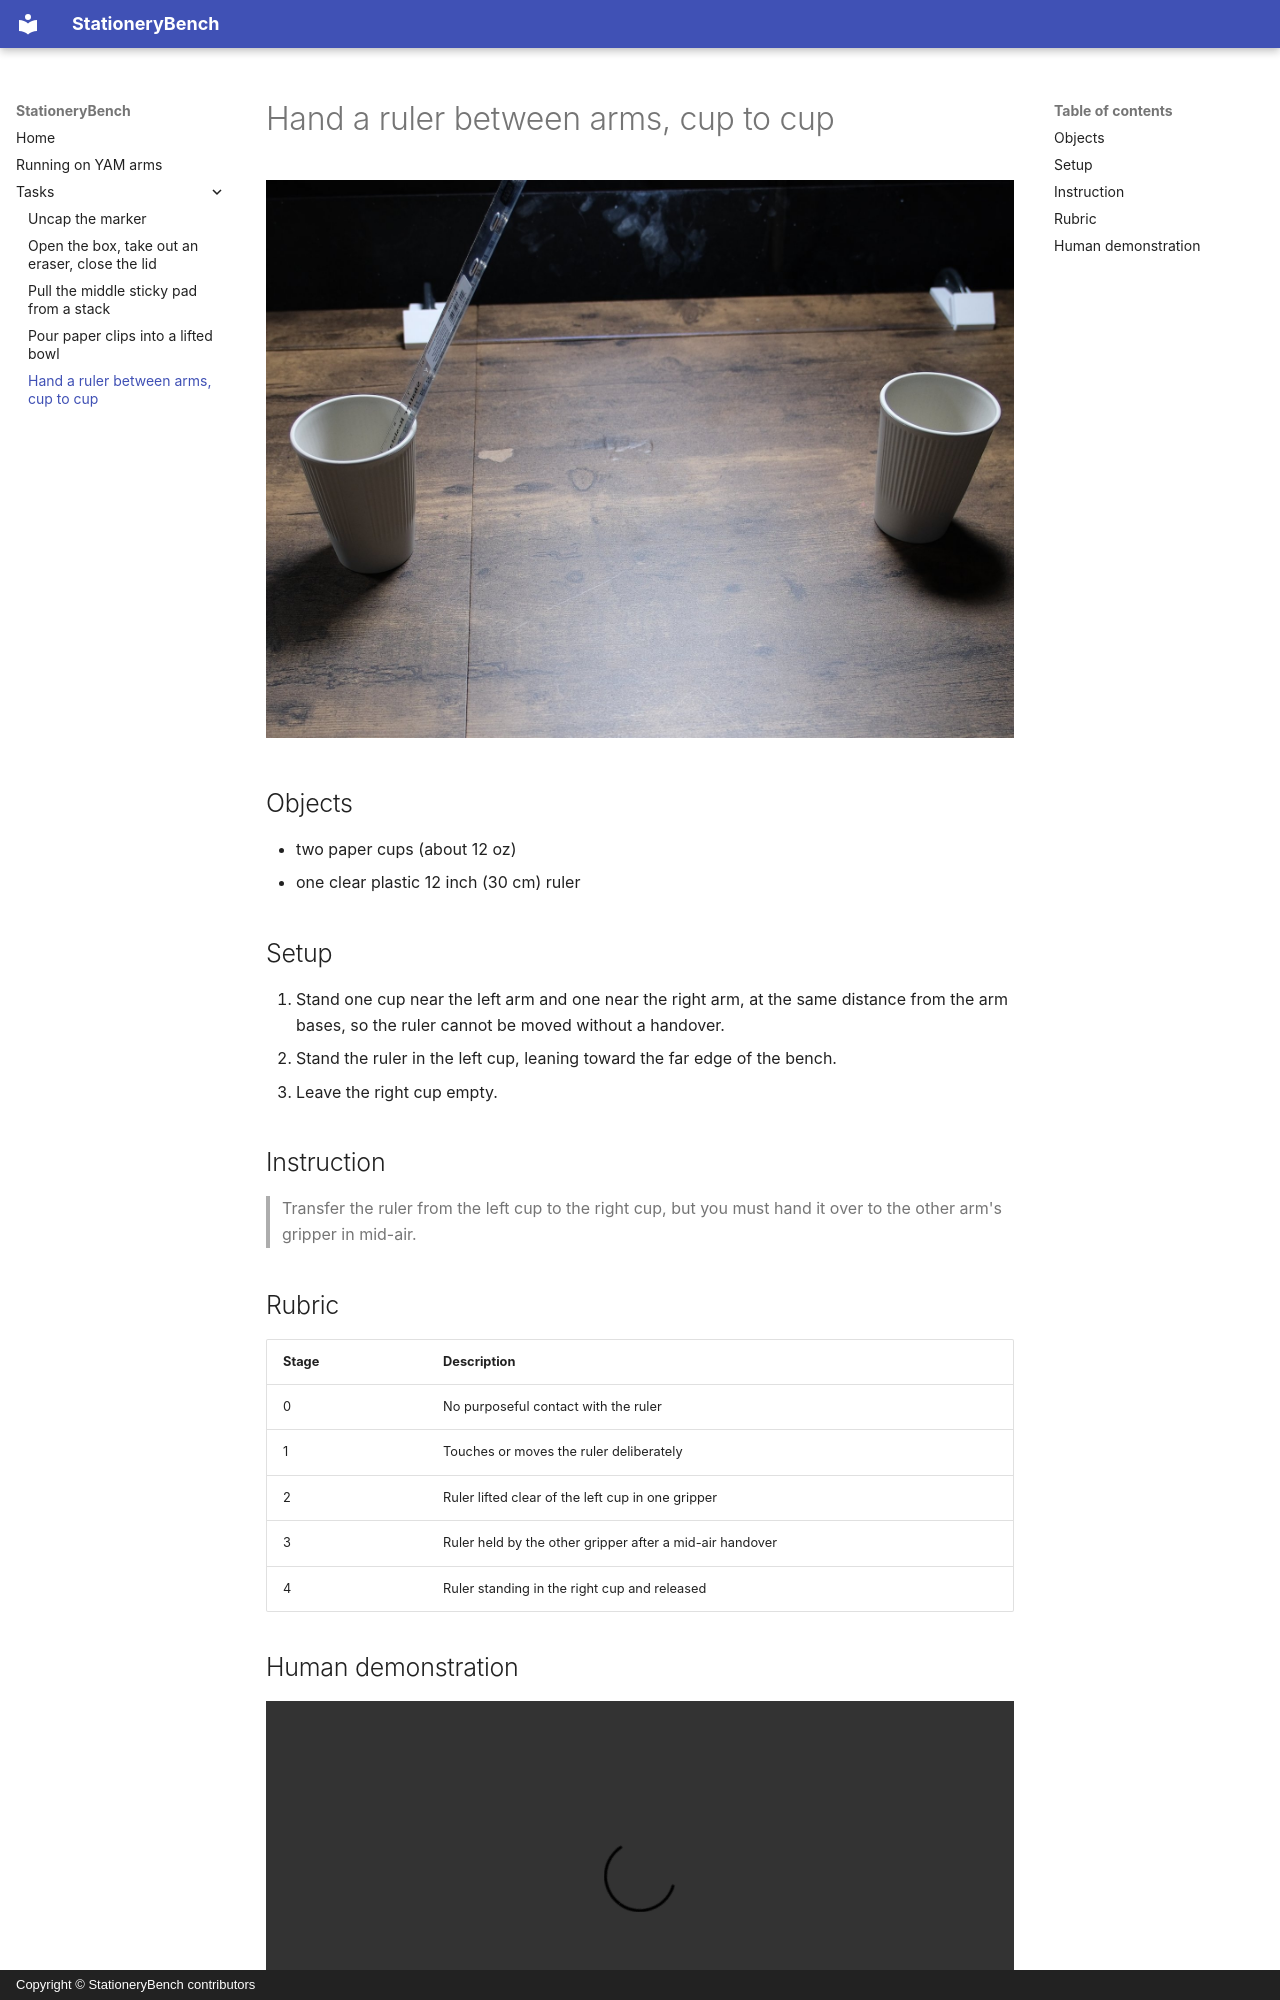

repository: robocurve/stationerybench · page: tasks/ruler_handover/index.html · generator: mkdocs · copyright: Copyright © StationeryBench contributors

# Hand a ruler between arms, cup to cup

![Hand a ruler between arms, cup to cup setup](../assets/ruler_handover-setup.jpg)

## Objects

- two paper cups (about 12 oz)
- one clear plastic 12 inch (30 cm) ruler

## Setup

1. Stand one cup near the left arm and one near the right arm, at the same distance from the arm bases, so the ruler cannot be moved without a handover.
2. Stand the ruler in the left cup, leaning toward the far edge of the bench.
3. Leave the right cup empty.

## Instruction

> Transfer the ruler from the left cup to the right cup, but you must hand it over to the other arm's gripper in mid-air.
